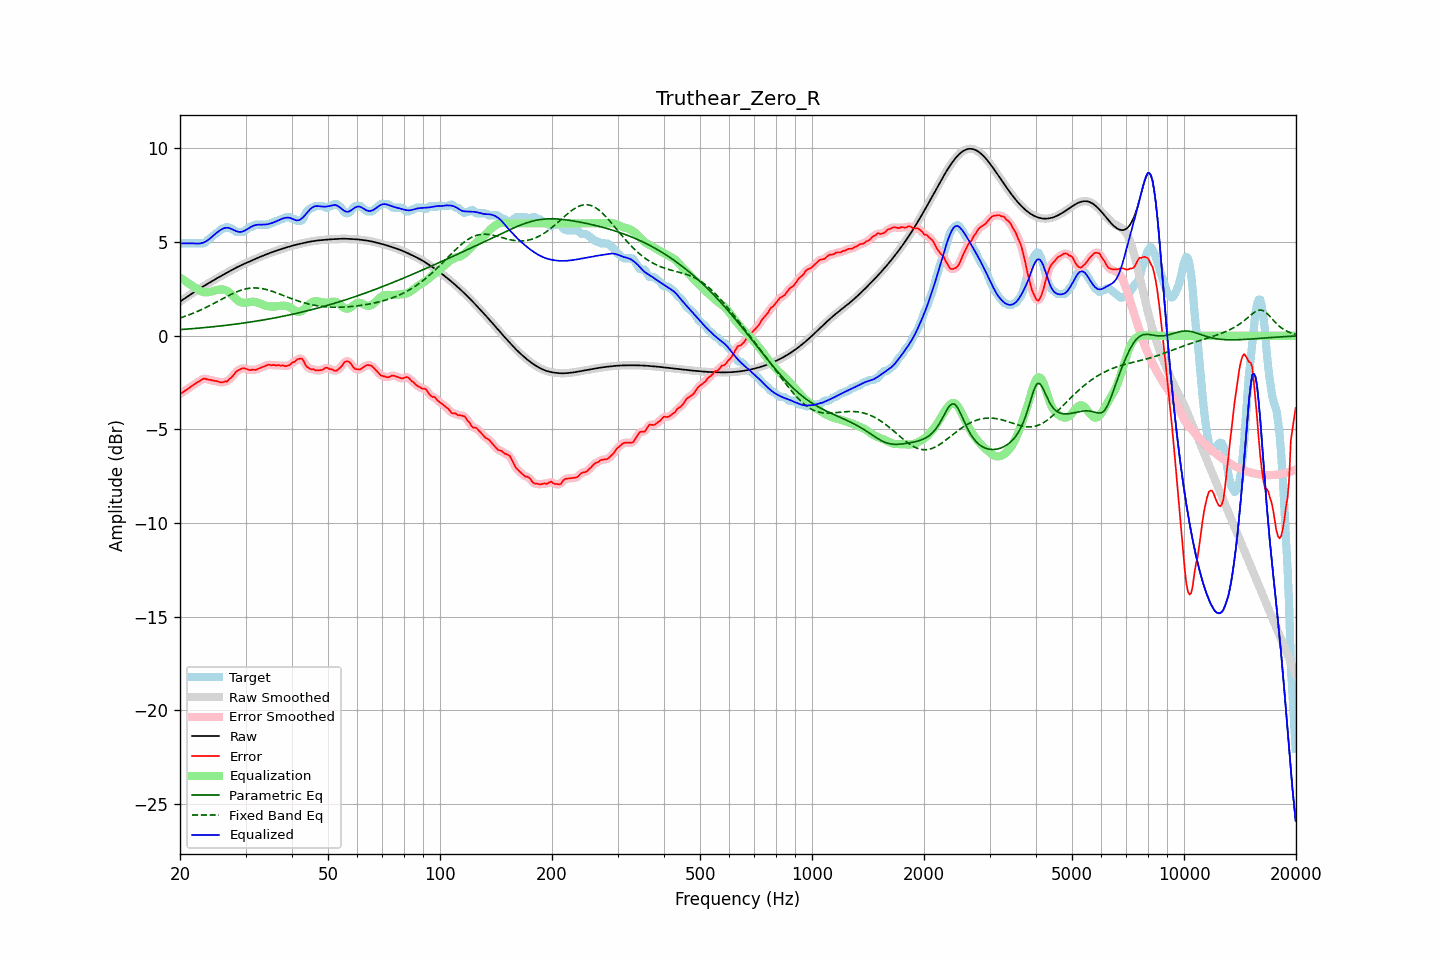

The data file committed next to this chart (first rows):
frequency, raw, error, smoothed, error_smoothed, equalization, parametric_eq, fixed_band_eq, equalized_raw, equalized_smoothed, target
20.00, 1.82, -3.11, 1.82, -3.11, 3.12, 0.33, 0.95, 4.94, 4.94, 4.93
20.20, 1.88, -3.05, 1.88, -3.05, 3.05, 0.33, 0.98, 4.93, 4.93, 4.93
20.40, 1.94, -3.00, 1.94, -3.00, 2.99, 0.34, 1.01, 4.93, 4.93, 4.93
20.61, 2.00, -2.94, 2.00, -2.94, 2.93, 0.35, 1.04, 4.93, 4.93, 4.93
20.81, 2.06, -2.88, 2.06, -2.88, 2.87, 0.35, 1.07, 4.93, 4.93, 4.93
21.02, 2.12, -2.82, 2.12, -2.82, 2.82, 0.36, 1.10, 4.93, 4.93, 4.93
21.23, 2.17, -2.76, 2.17, -2.76, 2.76, 0.37, 1.13, 4.93, 4.93, 4.93
21.44, 2.23, -2.70, 2.23, -2.70, 2.70, 0.37, 1.16, 4.93, 4.93, 4.93
21.66, 2.29, -2.64, 2.29, -2.64, 2.64, 0.38, 1.20, 4.93, 4.93, 4.93
21.87, 2.35, -2.59, 2.35, -2.59, 2.58, 0.39, 1.23, 4.93, 4.93, 4.93
22.09, 2.40, -2.53, 2.40, -2.53, 2.52, 0.40, 1.27, 4.92, 4.92, 4.93
22.31, 2.46, -2.48, 2.46, -2.48, 2.46, 0.40, 1.31, 4.92, 4.92, 4.93
22.54, 2.51, -2.42, 2.51, -2.42, 2.41, 0.41, 1.34, 4.92, 4.92, 4.93
22.76, 2.56, -2.37, 2.56, -2.36, 2.37, 0.42, 1.38, 4.94, 4.94, 4.93
22.99, 2.61, -2.32, 2.61, -2.32, 2.34, 0.43, 1.42, 4.96, 4.96, 4.93
23.22, 2.66, -2.28, 2.66, -2.30, 2.33, 0.43, 1.46, 4.99, 4.99, 4.94
23.45, 2.71, -2.30, 2.71, -2.30, 2.32, 0.44, 1.50, 5.03, 5.03, 5.02
23.69, 2.77, -2.33, 2.77, -2.32, 2.32, 0.45, 1.55, 5.08, 5.08, 5.10
23.92, 2.82, -2.35, 2.82, -2.34, 2.33, 0.46, 1.59, 5.15, 5.15, 5.16
24.16, 2.87, -2.36, 2.87, -2.36, 2.35, 0.47, 1.64, 5.22, 5.22, 5.22
24.40, 2.92, -2.38, 2.92, -2.38, 2.37, 0.48, 1.68, 5.29, 5.29, 5.30
24.65, 2.97, -2.40, 2.97, -2.40, 2.40, 0.49, 1.73, 5.37, 5.37, 5.37
24.89, 3.02, -2.41, 3.02, -2.41, 2.42, 0.49, 1.77, 5.44, 5.44, 5.43
25.14, 3.07, -2.43, 3.07, -2.43, 2.44, 0.50, 1.82, 5.51, 5.51, 5.49
25.39, 3.12, -2.45, 3.12, -2.45, 2.46, 0.51, 1.86, 5.58, 5.58, 5.56
25.65, 3.17, -2.48, 3.17, -2.48, 2.47, 0.52, 1.91, 5.64, 5.64, 5.65
25.91, 3.21, -2.50, 3.21, -2.48, 2.47, 0.53, 1.96, 5.69, 5.69, 5.71
26.16, 3.26, -2.47, 3.26, -2.47, 2.47, 0.54, 2.00, 5.73, 5.73, 5.73
26.43, 3.31, -2.43, 3.31, -2.46, 2.45, 0.55, 2.05, 5.76, 5.76, 5.74
26.69, 3.36, -2.45, 3.36, -2.42, 2.41, 0.56, 2.09, 5.77, 5.77, 5.81
26.96, 3.41, -2.39, 3.41, -2.37, 2.36, 0.57, 2.14, 5.76, 5.76, 5.79
27.23, 3.45, -2.28, 3.45, -2.31, 2.29, 0.58, 2.18, 5.74, 5.74, 5.73
27.50, 3.50, -2.23, 3.50, -2.22, 2.21, 0.59, 2.22, 5.71, 5.71, 5.73
27.77, 3.55, -2.13, 3.55, -2.12, 2.12, 0.60, 2.26, 5.67, 5.67, 5.68
28.05, 3.59, -2.03, 3.59, -2.03, 2.03, 0.62, 2.30, 5.62, 5.62, 5.62
28.33, 3.64, -1.91, 3.64, -1.93, 1.95, 0.63, 2.34, 5.59, 5.59, 5.55
28.62, 3.68, -1.85, 3.68, -1.86, 1.88, 0.64, 2.37, 5.56, 5.56, 5.53
28.90, 3.72, -1.81, 3.72, -1.80, 1.82, 0.65, 2.40, 5.54, 5.54, 5.53
29.19, 3.76, -1.77, 3.76, -1.76, 1.78, 0.66, 2.43, 5.55, 5.55, 5.53
29.48, 3.80, -1.73, 3.80, -1.74, 1.76, 0.67, 2.46, 5.57, 5.57, 5.53
29.78, 3.84, -1.74, 3.84, -1.74, 1.76, 0.69, 2.48, 5.60, 5.60, 5.58
30.08, 3.88, -1.77, 3.88, -1.76, 1.77, 0.70, 2.50, 5.65, 5.65, 5.65
30.38, 3.92, -1.79, 3.92, -1.80, 1.78, 0.71, 2.52, 5.70, 5.70, 5.71
30.68, 3.96, -1.82, 3.96, -1.82, 1.80, 0.72, 2.53, 5.75, 5.75, 5.78
30.99, 3.99, -1.84, 3.99, -1.82, 1.81, 0.74, 2.55, 5.80, 5.80, 5.83
31.30, 4.03, -1.80, 4.03, -1.82, 1.81, 0.75, 2.55, 5.85, 5.85, 5.83
31.61, 4.07, -1.82, 4.07, -1.82, 1.81, 0.76, 2.56, 5.88, 5.88, 5.89
31.93, 4.11, -1.83, 4.11, -1.81, 1.80, 0.78, 2.55, 5.91, 5.91, 5.93
32.24, 4.15, -1.79, 4.15, -1.79, 1.78, 0.79, 2.55, 5.92, 5.92, 5.93
32.57, 4.18, -1.75, 4.18, -1.76, 1.75, 0.80, 2.54, 5.93, 5.93, 5.93
32.89, 4.22, -1.71, 4.22, -1.71, 1.71, 0.82, 2.53, 5.93, 5.93, 5.93
33.22, 4.25, -1.68, 4.25, -1.68, 1.68, 0.83, 2.52, 5.93, 5.93, 5.93
33.55, 4.29, -1.64, 4.29, -1.65, 1.65, 0.85, 2.50, 5.93, 5.93, 5.93
33.89, 4.32, -1.61, 4.32, -1.61, 1.62, 0.86, 2.48, 5.94, 5.94, 5.93
34.23, 4.36, -1.58, 4.36, -1.57, 1.59, 0.88, 2.46, 5.95, 5.95, 5.93
34.57, 4.39, -1.54, 4.39, -1.56, 1.57, 0.89, 2.44, 5.96, 5.96, 5.93
34.92, 4.42, -1.55, 4.42, -1.55, 1.56, 0.91, 2.41, 5.99, 5.99, 5.98
35.27, 4.45, -1.58, 4.45, -1.56, 1.56, 0.92, 2.38, 6.01, 6.01, 6.03
35.62, 4.48, -1.55, 4.48, -1.57, 1.56, 0.94, 2.35, 6.04, 6.04, 6.03
35.97, 4.51, -1.57, 4.51, -1.57, 1.56, 0.96, 2.32, 6.08, 6.08, 6.09
... 635 more rows
